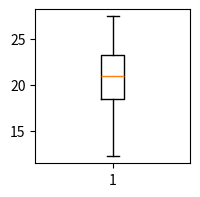

Write the Python code that produced this figure.
# 26. Box Plot using Python 
# Import libraries
import matplotlib.pyplot as plt
import numpy as np
 
 
# Creating dataset
np.random.seed(10)
data = np.random.normal(20, 5, 20)
 
fig = plt.figure(figsize =(2, 2))
 
# Creating plot
plt.boxplot(data)
 
# show plot
plt.show()